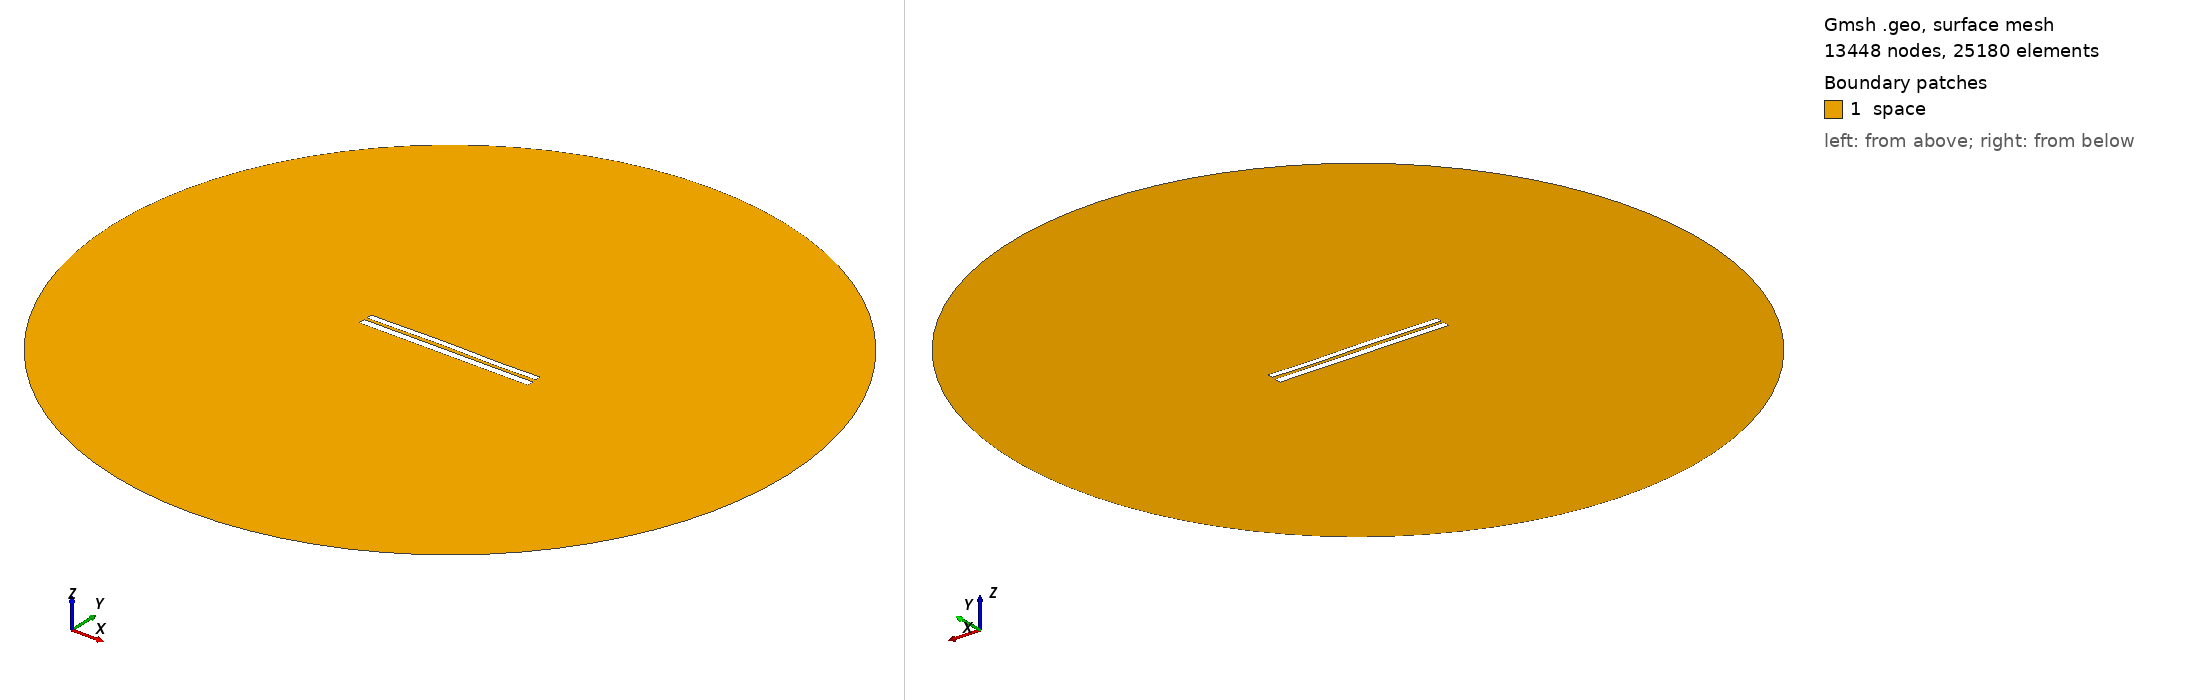

Gmsh geometry script, surface-meshed: 13448 nodes, 25180 surface elements. Boundary patches (legend numbers): 1 space. Left view from above one corner, right view from below the opposite corner. Legend entries are the model's physical surfaces. The drawing asked Gmsh for element sizes between 1% and 20% of the model's largest extent; the script's own settings can give other sizes.

=== 6872.geo (drawn) ===
//---------------------------------------
// Geometry kernel
//---------------------------------------

SetFactory("OpenCASCADE");



//---------------------------------------
// Parameters of the geometry
//---------------------------------------

// Overetch of the upper plate
overetch = 0.25;

// Distance between the plates
distance = 1.5;

// Discretization over the x axis (for the deformation)
nx = 50; 

// Length of the plate
L = 100 - overetch; 

// Number of modes
n = 4; 

// 1st mode coefficient
coeff(1) = 0.15;
beta(1) = 0.596864 * 3.1415926535 / L;

// 2nd mode coefficient
coeff(2) = 0.15;
beta(2) = 1.49418 * 3.1415926535 / L;

// 3rd mode coefficient
coeff(3) = 0.15;
beta(3) = 2.50025 * 3.1415926535 / L;

// 4th mode coefficient
coeff(4) = -0.075;
beta(4) = 3.49999 * 3.1415926535 / L;



//---------------------------------------
// Upper plate (deformed rectangle)
//---------------------------------------

// Coordiantes of the upper plate
xmin = -50;
xmax = 50 - overetch;

// Height of the upper plate
yheight = 4 - 2 * overetch;

// Indexes of the points
UpperID[] = {};
LowerID[] = {};
LeftID[] = {};
RightID[] = {};

// Point index
p = 1;

// Horizontal edges
For i In {1:nx}
    x = xmin + (i-1)*(xmax - xmin)/(nx-1);

    y_bottom = distance / 2 + overetch;
    For j In {1:n}
        C = (Cosh(beta(j)*L) + Cos(beta(j)*L)) / (Sinh(beta(j)*L) + Sin(beta(j)*L));
        y_bottom  = y_bottom + coeff(j) * (Cosh(beta(j)*(x+50)) - Cos(beta(j)*(x+50)) - C * (Sinh(beta(j)*(x+50)) - Sin(beta(j)*(x+50))));
    EndFor

    y_top = y_bottom + yheight;

    Point(p) = {x, y_top, 0, 1.0};
    UpperID[i] = p;
    p = p + 1;

    Point(p) = {x, y_bottom, 0, 1.0};
    LowerID[i] = p;
    p = p + 1;
EndFor

// Create point lists
UpperPts[] = {}; LowerPts[] = {};
For i In {1:nx}
  UpperPts[] += {UpperID[i]};
  LowerPts[] += {LowerID[i]};
EndFor

// Build splines
Spline(1) = {UpperPts[]};
Spline(2) = {LowerPts[]};
Line(3) = {LowerPts[nx-1], UpperPts[nx-1]};
Line(4) = {LowerPts[0], UpperPts[0]};

// Build the plane surface
Curve Loop(1) = {2, 3, -1, -4};
Plane Surface(1) = {1};



//---------------------------------------
// Lower plate (rectangle)
//---------------------------------------

// Vertices
Point(1001) = {-50, -1, 0, 1.0};
Point(1002) = { 50, -1, 0, 1.0};
Point(1003) = { 50,  -5, 0, 1.0};
Point(1004) = {-50,  -5, 0, 1.0};

// Edges
Line(5) = {1001, 1002};
Line(6) = {1002, 1003};
Line(7) = {1003, 1004};
Line(8) = {1004, 1001};

// Plane surface
Line Loop(2) = {5, 6, 7, 8};
Plane Surface(2) = {2}; 



//---------------------------------------
// Outer (fictious) boundary
//---------------------------------------

// Points
Point(1005) = {0, 0, 0};       // Center
Point(1006) = {200, 0, 0};     // Start point
Point(1007) = {0, 200, 0};     // 90 degrees
Point(1008) = {-200, 0, 0};    // 180 degrees
Point(1009) = {0, -200, 0};    // 270 degrees

// Circle arcs (each needs start, center, end)
Circle(9) = {1006, 1005, 1007};
Circle(10) = {1007, 1005, 1008};
Circle(11) = {1008, 1005, 1009};
Circle(12) = {1009, 1005, 1006};

// Plane surface for the entire domain
Curve Loop(3) = {9, 10, 11, 12};
Surface(3) = {3};

// Subtract the plates from the whole domain to obtain the actual domain where we want to solve the equations
BooleanDifference{ Surface{3}; Delete; }{ Surface{1}; Surface{2}; Delete; }




//---------------------------------------
// Transfinite Lines/Curves
//---------------------------------------

// Set the number of points on the boundaries
r = 7;

// Plates
Transfinite Curve {1, 2} = 50*r Using Progression 1;
Transfinite Curve {3, 4} = 2*r Using Progression 1;
Transfinite Line {5, 7} = 50*r Using Progression 1;
Transfinite Line {6, 8} = 2*r Using Progression 1;

// Outer boundary
Transfinite Line {9, 10, 11, 12} = 20 Using Progression 1;



//---------------------------------------
// Physical groups
//---------------------------------------                

// Physical curves (boundaries)
Physical Line("force_segment", 10) = {2};
Physical Line("upper_plate", 11) = {1, 3, 4};
Physical Line("lower_plate", 12) = {5, 6, 7, 8};
Physical Line("boundary", 20) = {9, 10, 11, 12};

// Physical Surfaces
Physical Surface("space", 30) = {3};



//---------------------------------------
// 6. Generate the Mesh
//---------------------------------------

// 2D mesh generation
Mesh 2;
